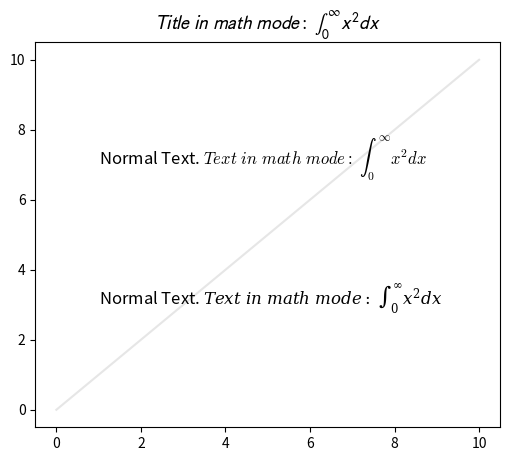

This figure's Python source:
import matplotlib.pyplot as plt

fig, ax = plt.subplots(figsize=(6, 5))

# A simple plot for the background.
ax.plot(range(11), color="0.9")

# A text mixing normal text and math text.
msg = (r"Normal Text. $Text\ in\ math\ mode:\ "
       r"\int_{0}^{\infty } x^2 dx$")

# Set the text in the plot.
ax.text(1, 7, msg, size=12, math_fontfamily='cm')

# Set another font for the next text.
ax.text(1, 3, msg, size=12, math_fontfamily='dejavuserif')

# *math_fontfamily* can be used in most places where there is text,
# like in the title:
ax.set_title(r"$Title\ in\ math\ mode:\ \int_{0}^{\infty } x^2 dx$",
             math_fontfamily='stixsans', size=14)

# Note that the normal text is not changed by *math_fontfamily*.
plt.show()